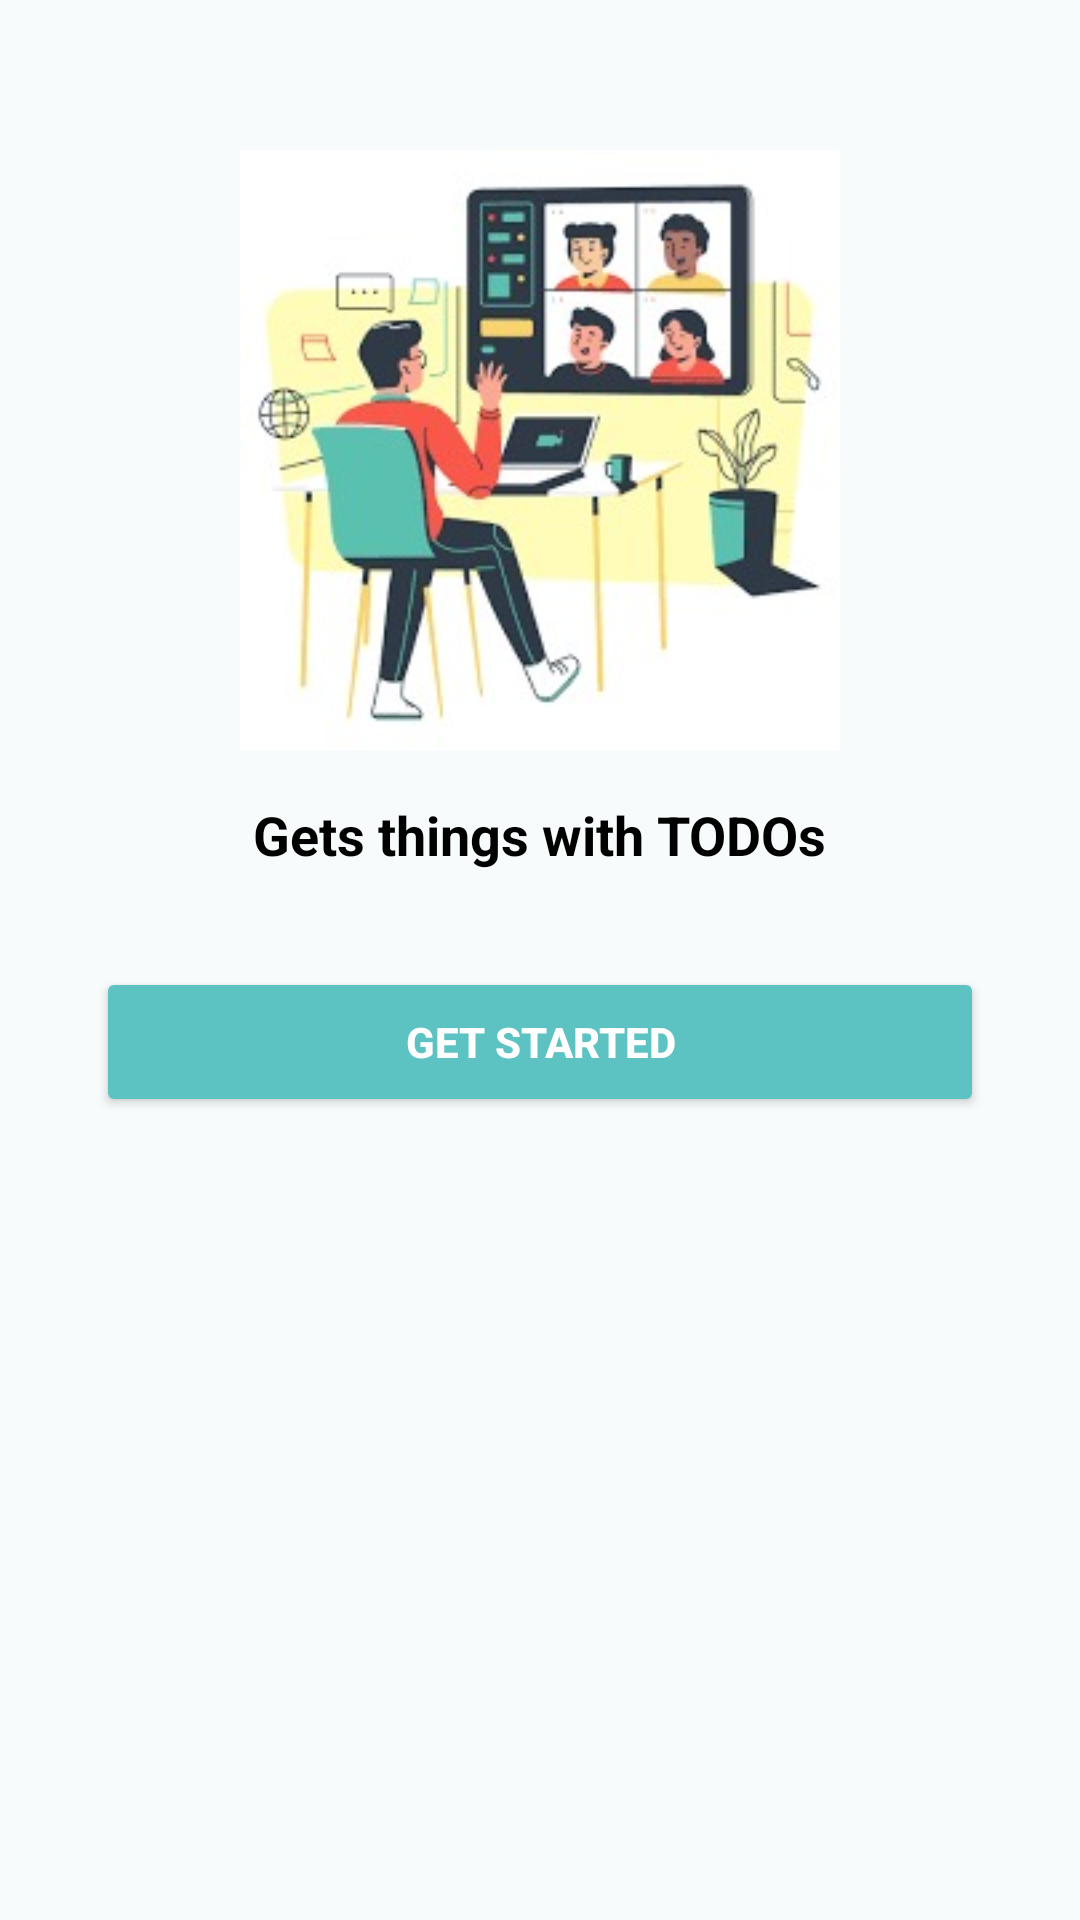

Layout XML and referenced resources for this Android screen:
<!-- AndroidManifest.xml: application theme Theme.Benyahia -->
<!-- res/layout/activity_splash.xml -->
<?xml version="1.0" encoding="utf-8"?>
<androidx.constraintlayout.widget.ConstraintLayout
xmlns:android="http://schemas.android.com/apk/res/android"
xmlns:app="http://schemas.android.com/apk/res-auto"
xmlns:tools="http://schemas.android.com/tools"
android:layout_width="match_parent"
android:layout_height="match_parent"
android:background="#F8FBFC"
tools:context=".SplashActivity">


<ImageView
    android:id="@+id/backgroundImage"
    android:layout_width="200dp"
    android:layout_height="200dp"
    android:src="@drawable/splash"
    android:contentDescription="Background illustration"
    app:layout_constraintTop_toTopOf="parent"
    app:layout_constraintStart_toStartOf="parent"
    app:layout_constraintEnd_toEndOf="parent"
    android:layout_marginTop="50dp" />


<TextView
    android:id="@+id/titleText"
    android:layout_width="wrap_content"
    android:layout_height="wrap_content"
    android:text="Gets things with TODOs"
    android:textColor="#000000"
    android:textSize="18sp"
    android:textStyle="bold"
    app:layout_constraintTop_toBottomOf="@+id/backgroundImage"
    app:layout_constraintStart_toStartOf="parent"
    app:layout_constraintEnd_toEndOf="parent"
    android:layout_marginTop="16dp" />


<Button
    android:id="@+id/getStartedButton"
    android:layout_width="0dp"
    android:layout_height="50dp"
    android:text="Get Started"
    android:textColor="#FFFFFF"
    android:backgroundTint="#5DC2C2"
    android:textStyle="bold"
    app:layout_constraintTop_toBottomOf="@+id/titleText"
    app:layout_constraintStart_toStartOf="parent"
    app:layout_constraintEnd_toEndOf="parent"
    android:layout_marginTop="32dp"
    android:layout_marginStart="32dp"
    android:layout_marginEnd="32dp" />

</androidx.constraintlayout.widget.ConstraintLayout>
<!-- resources referenced by this layout -->
<resources>
  <!-- drawable splash: jpg bitmap (drawable, 17635 bytes) -->
  <style name="Theme.Benyahia" parent="Theme.AppCompat.Light.DarkActionBar">
          
          <item name="colorPrimary">@color/purple_500</item>
          <item name="colorPrimaryDark">@color/purple_700</item>
          <item name="colorAccent">@color/teal_200</item>
          
      </style>
  <color name="purple_500">#5DC2C2</color>
  <color name="purple_700">#5DC2C2</color>
  <color name="teal_200">#FF03DAC5</color>
</resources>
